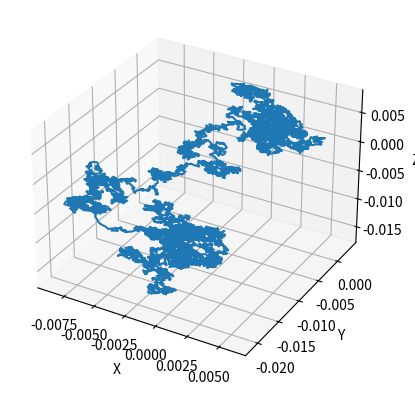

Write Python code to recreate this figure.
import numpy as np
import matplotlib.pyplot as plt
from mpl_toolkits.mplot3d import Axes3D


N = 10000     
D = 1e-6     
dt = 0.01    
sigma = np.sqrt(2*D*dt)


x, y, z = 0, 0, 0


dx, dy, dz = sigma*np.random.randn(3, N)
x, y, z = np.cumsum(dx), np.cumsum(dy), np.cumsum(dz)


fig = plt.figure()
ax = fig.add_subplot(111, projection='3d')
ax.plot(x, y, z)
ax.set_xlabel('X')
ax.set_ylabel('Y')
ax.set_zlabel('Z')
plt.show()
